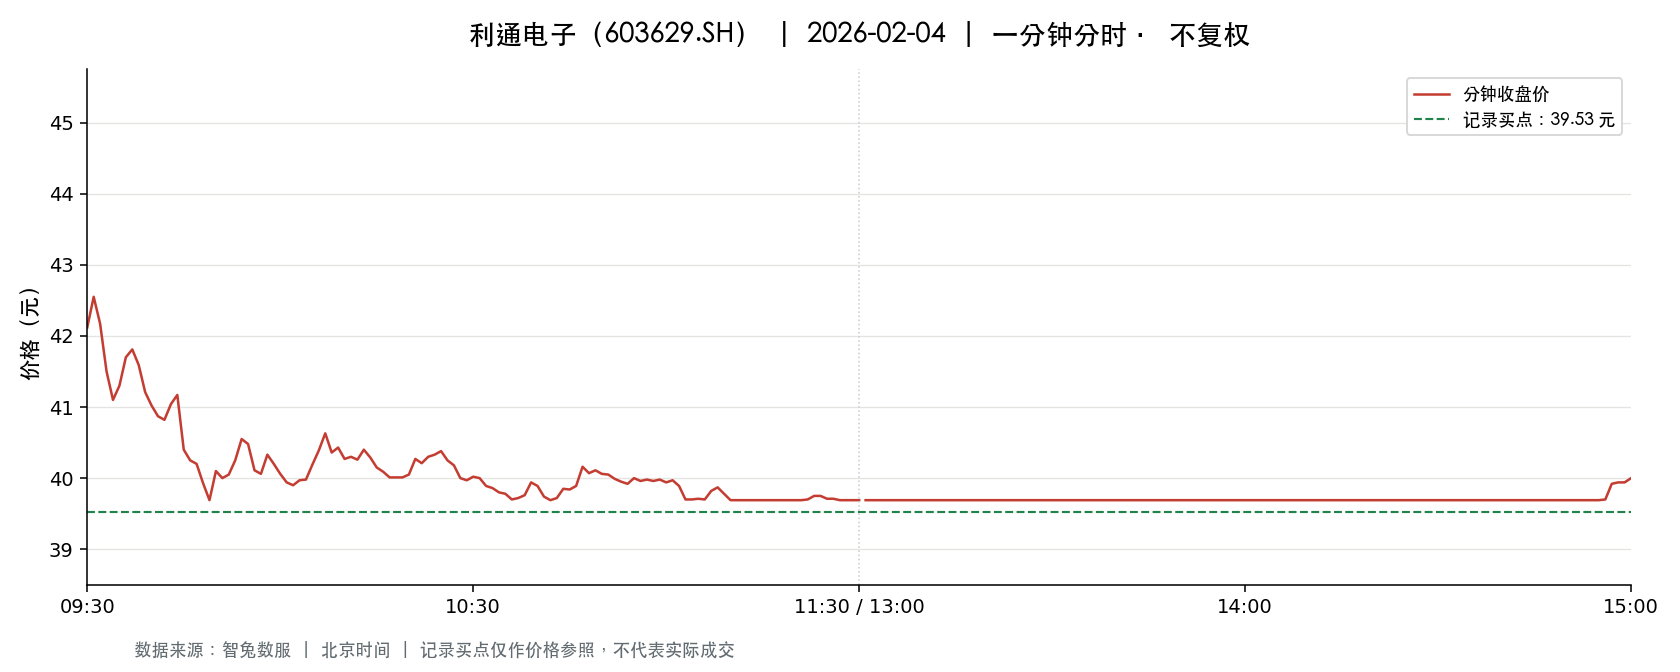

The file beside this chart, header and first rows:
t, o, h, l, c, v, a, pc, sf
2026-02-04 09:30:00, 42.12, 42.12, 42.12, 42.12, 8971, 37785852, 44.1, 0.0
2026-02-04 09:31:00, 42.77, 42.99, 42.11, 42.55, 15777, 67165066, 42.12, 0.0
2026-02-04 09:32:00, 42.54, 42.56, 42.13, 42.17, 16097, 68081059, 42.55, 0.0
2026-02-04 09:33:00, 42.15, 42.25, 41.5, 41.5, 13919, 58483877, 42.17, 0.0
2026-02-04 09:34:00, 41.48, 41.48, 41.08, 41.1, 17771, 73308544, 41.5, 0.0
2026-02-04 09:35:00, 41.07, 41.32, 41.03, 41.3, 12420, 51174956, 41.1, 0.0
2026-02-04 09:36:00, 41.48, 41.7, 41.4, 41.7, 11888, 49362067, 41.3, 0.0
2026-02-04 09:37:00, 41.71, 41.99, 41.71, 41.81, 8409, 35235083, 41.7, 0.0
2026-02-04 09:38:00, 41.8, 41.89, 41.59, 41.59, 6258, 26105491, 41.81, 0.0
2026-02-04 09:39:00, 41.54, 41.54, 41.21, 41.21, 6723, 27777932, 41.59, 0.0
2026-02-04 09:40:00, 41.2, 41.21, 41.01, 41.02, 8313, 34182956, 41.21, 0.0
2026-02-04 09:41:00, 41.01, 41.01, 40.69, 40.87, 10357, 42357414, 41.02, 0.0
2026-02-04 09:42:00, 40.88, 41.17, 40.82, 40.82, 9342, 38295336, 40.87, 0.0
2026-02-04 09:43:00, 40.83, 41.06, 40.83, 41.04, 6622, 27146925, 40.82, 0.0
2026-02-04 09:44:00, 41.06, 41.17, 41.0, 41.17, 5353, 21975058, 41.04, 0.0
2026-02-04 09:45:00, 41.13, 41.13, 40.26, 40.4, 15622, 63409312, 41.17, 0.0
2026-02-04 09:46:00, 40.34, 40.4, 40.22, 40.25, 7042, 28398393, 40.4, 0.0
2026-02-04 09:47:00, 40.25, 40.25, 40.13, 40.2, 6849, 27526237, 40.25, 0.0
2026-02-04 09:48:00, 40.16, 40.24, 39.9, 39.93, 10325, 41387913, 40.2, 0.0
2026-02-04 09:49:00, 39.89, 39.89, 39.69, 39.69, 21979, 87309887, 39.93, 0.0
2026-02-04 09:50:00, 39.69, 40.2, 39.69, 40.1, 11661, 46466160, 39.69, 0.0
2026-02-04 09:51:00, 40.1, 40.15, 40.0, 40.0, 7831, 31302931, 40.1, 0.0
2026-02-04 09:52:00, 39.99, 40.05, 39.72, 40.05, 3238, 12908303, 40.0, 0.0
2026-02-04 09:53:00, 40.03, 40.29, 40.03, 40.25, 5924, 23810995, 40.05, 0.0
2026-02-04 09:54:00, 40.28, 40.55, 40.28, 40.55, 3753, 15160661, 40.25, 0.0
2026-02-04 09:55:00, 40.46, 40.51, 40.39, 40.48, 4138, 16741824, 40.55, 0.0
2026-02-04 09:56:00, 40.4, 40.4, 40.04, 40.11, 3439, 13818965, 40.48, 0.0
2026-02-04 09:57:00, 40.11, 40.16, 40.0, 40.06, 3190, 12776907, 40.11, 0.0
2026-02-04 09:58:00, 40.05, 40.33, 40.05, 40.33, 1925, 7726879, 40.06, 0.0
2026-02-04 09:59:00, 40.3, 40.3, 40.2, 40.2, 1769, 7121686, 40.33, 0.0
2026-02-04 10:00:00, 40.17, 40.17, 40.06, 40.06, 1842, 7391178, 40.2, 0.0
2026-02-04 10:01:00, 40.06, 40.06, 39.8, 39.94, 2865, 11439694, 40.06, 0.0
2026-02-04 10:02:00, 39.93, 39.93, 39.88, 39.9, 2231, 8903992, 39.94, 0.0
2026-02-04 10:03:00, 39.92, 39.98, 39.92, 39.97, 2482, 9912178, 39.9, 0.0
2026-02-04 10:04:00, 39.98, 39.98, 39.95, 39.98, 2116, 8457229, 39.97, 0.0
2026-02-04 10:05:00, 40.0, 40.28, 39.99, 40.19, 1523, 6114199, 39.98, 0.0
2026-02-04 10:06:00, 40.3, 40.39, 40.3, 40.39, 2392, 9644221, 40.19, 0.0
2026-02-04 10:07:00, 40.36, 40.64, 40.36, 40.63, 2205, 8925663, 40.39, 0.0
2026-02-04 10:08:00, 40.59, 40.59, 40.34, 40.36, 3729, 15092470, 40.63, 0.0
2026-02-04 10:09:00, 40.36, 40.44, 40.35, 40.43, 1515, 6119613, 40.36, 0.0
2026-02-04 10:10:00, 40.44, 40.44, 40.2, 40.27, 2415, 9745548, 40.43, 0.0
2026-02-04 10:11:00, 40.29, 40.3, 40.25, 40.3, 1985, 7994316, 40.27, 0.0
2026-02-04 10:12:00, 40.21, 40.26, 40.18, 40.26, 1615, 6495267, 40.3, 0.0
2026-02-04 10:13:00, 40.3, 40.44, 40.26, 40.4, 1721, 6938250, 40.26, 0.0
2026-02-04 10:14:00, 40.39, 40.39, 40.28, 40.29, 1514, 6101353, 40.4, 0.0
2026-02-04 10:15:00, 40.29, 40.3, 40.15, 40.15, 1327, 5340374, 40.29, 0.0
2026-02-04 10:16:00, 40.14, 40.15, 40.07, 40.09, 1576, 6321201, 40.15, 0.0
2026-02-04 10:17:00, 40.08, 40.1, 40.01, 40.01, 1300, 5206769, 40.09, 0.0
2026-02-04 10:18:00, 40.01, 40.03, 40.0, 40.01, 1642, 6568584, 40.01, 0.0
2026-02-04 10:19:00, 40.02, 40.03, 40.0, 40.01, 1741, 6966163, 40.01, 0.0
2026-02-04 10:20:00, 40.01, 40.05, 40.0, 40.05, 756.0, 3025341, 40.01, 0.0
2026-02-04 10:21:00, 40.05, 40.27, 40.05, 40.27, 587.0, 2356991, 40.05, 0.0
2026-02-04 10:22:00, 40.24, 40.28, 40.17, 40.21, 923.0, 3712637, 40.27, 0.0
2026-02-04 10:23:00, 40.22, 40.35, 40.22, 40.3, 893.0, 3595698, 40.21, 0.0
2026-02-04 10:24:00, 40.34, 40.35, 40.31, 40.33, 993.0, 4006046, 40.3, 0.0
2026-02-04 10:25:00, 40.34, 40.38, 40.34, 40.38, 1063, 4289410, 40.33, 0.0
2026-02-04 10:26:00, 40.35, 40.35, 40.24, 40.25, 1638, 6598292, 40.38, 0.0
2026-02-04 10:27:00, 40.25, 40.25, 40.18, 40.18, 611.0, 2457382, 40.25, 0.0
2026-02-04 10:28:00, 40.15, 40.15, 39.97, 40.0, 3668, 14684990, 40.18, 0.0
2026-02-04 10:29:00, 39.98, 40.0, 39.97, 39.97, 2243, 8967666, 40.0, 0.0
... 181 more rows
